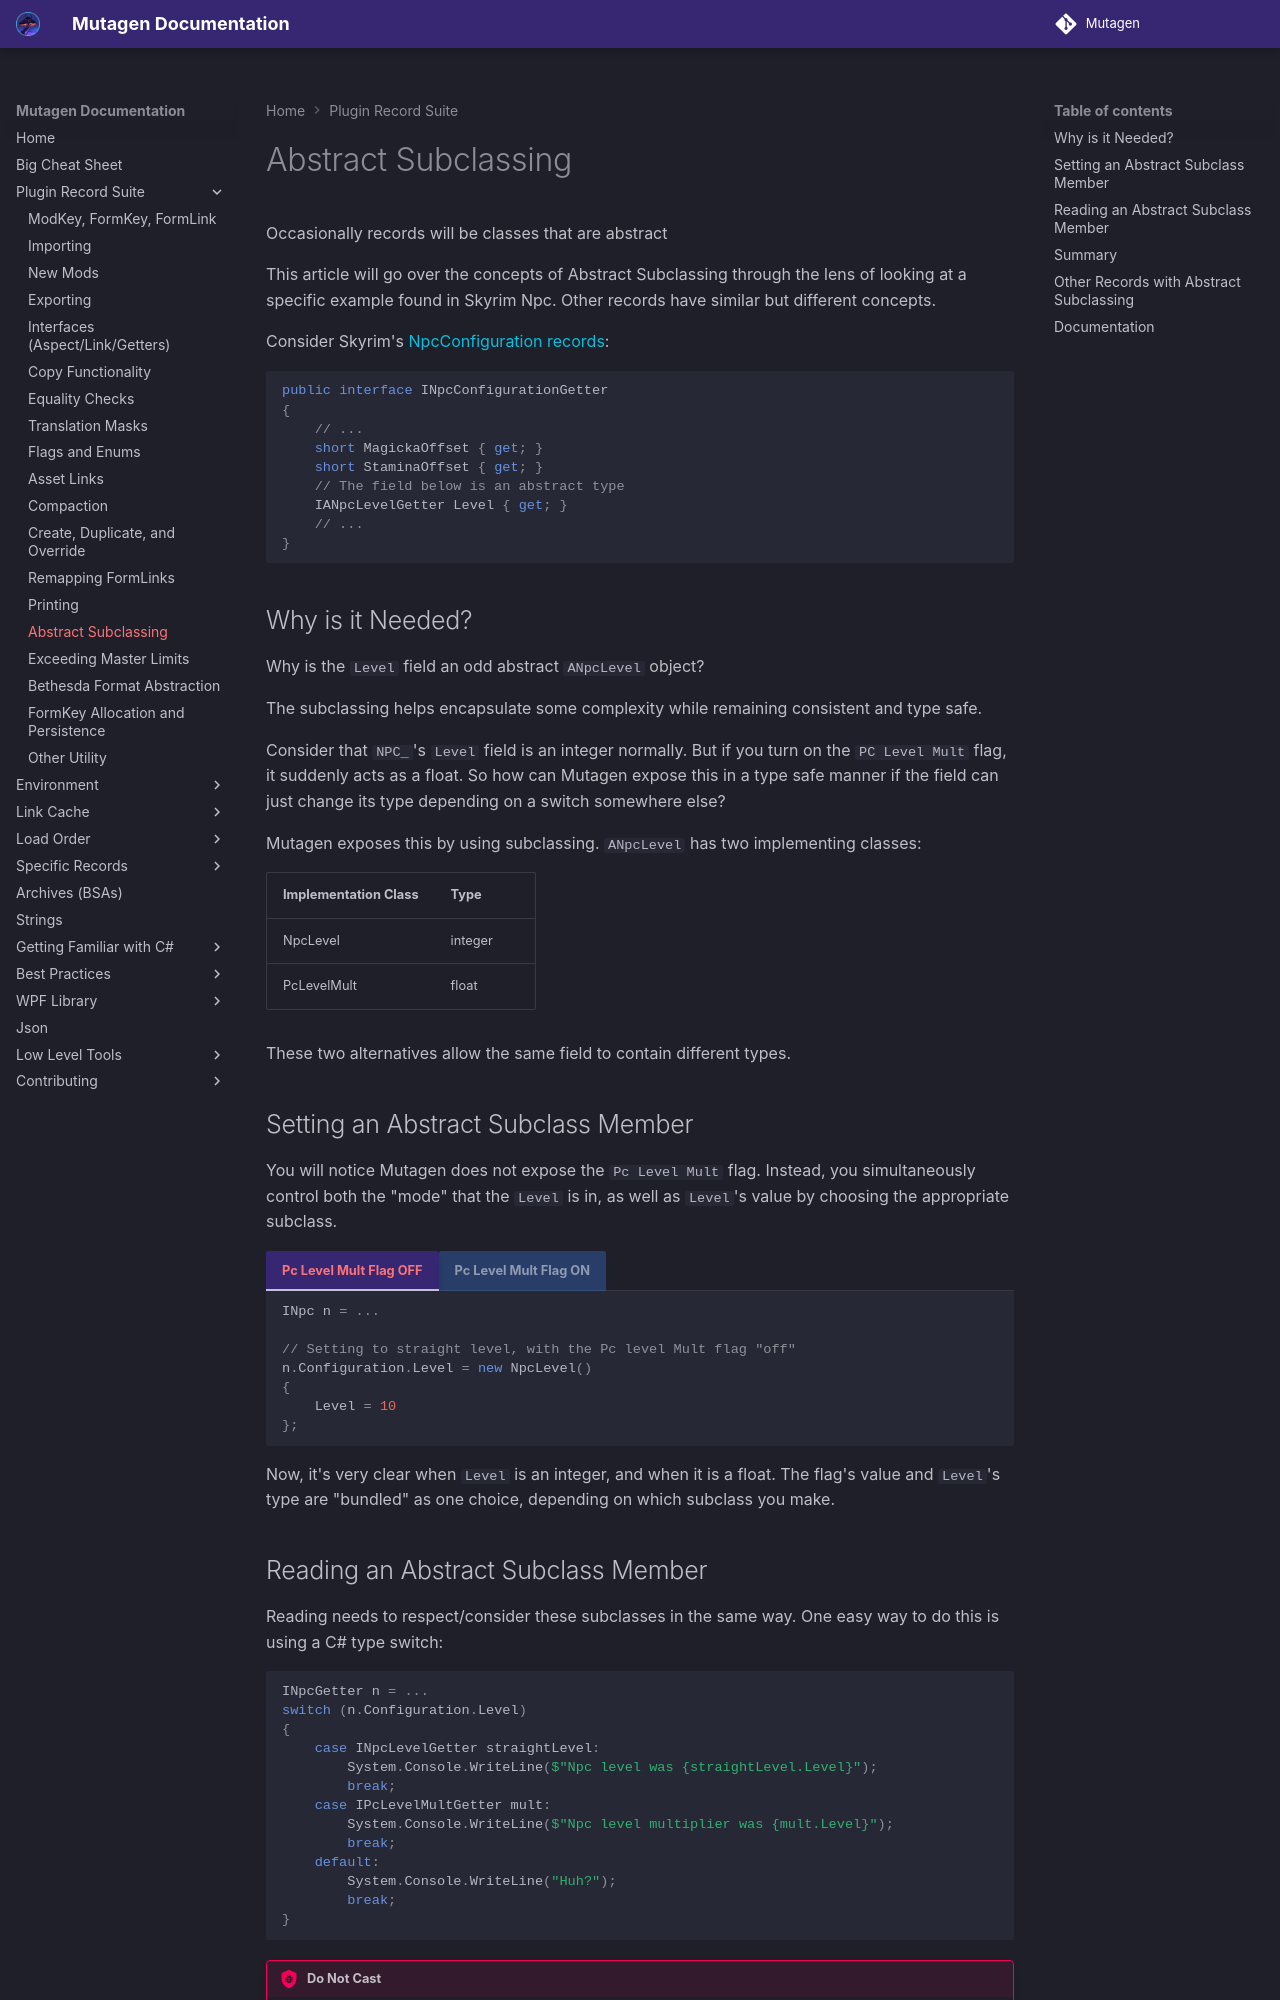

repository: Mutagen-Modding/Mutagen · page: plugins/Abstract-Subclassing/index.html · generator: mkdocs

Occasionally records will be classes that are abstract   

This article will go over the concepts of Abstract Subclassing through the lens of looking at a specific example found in Skyrim Npc.   Other records have similar but different concepts.  

Consider Skyrim's [NpcConfiguration records](https://github.com/Mutagen-Modding/Mutagen/blob/e1619008d45fb87da7b6a58acfd90553e319545c/Mutagen.Bethesda.Skyrim/Records/Major%20Records/Npc.xml#L72):

```cs
public interface INpcConfigurationGetter
{
    // ...
    short MagickaOffset { get; }
    short StaminaOffset { get; }
    // The field below is an abstract type
    IANpcLevelGetter Level { get; }
    // ...
}
```

## Why is it Needed?

Why is the `Level` field an odd abstract `ANpcLevel` object?  

The subclassing helps encapsulate some complexity while remaining consistent and type safe.

Consider that `NPC_`'s `Level` field is an integer normally.  But if you turn on the `PC Level Mult` flag, it suddenly acts as a float.   So how can Mutagen expose this in a type safe manner if the field can just change its type depending on a switch somewhere else?

Mutagen exposes this by using subclassing.  `ANpcLevel` has two implementing classes:

| Implementation Class   | Type  |
| ---    | --- |
| NpcLevel | integer |
| PcLevelMult | float |

These two alternatives allow the same field to contain different types.

## Setting an Abstract Subclass Member
You will notice Mutagen does not expose the `Pc Level Mult` flag.   Instead, you simultaneously control both the "mode" that the `Level` is in, as well as `Level`'s value by choosing the appropriate subclass.  

=== "Pc Level Mult Flag OFF"
    ```cs
    INpc n = ...

    // Setting to straight level, with the Pc level Mult flag "off"
    n.Configuration.Level = new NpcLevel()
    {
        Level = 10
    };
    ```
=== "Pc Level Mult Flag ON"
    ```cs
    INpc n = ...

    // Setting to Pc Level Mult flag "on", now with float capabilities
    n.Configuration.Level = new PcLevelMult()
    {
        Level = 2.1234f
    };
    ```

Now, it's very clear when `Level` is an integer, and when it is a float.  The flag's value and `Level`'s type are "bundled" as one choice, depending on which subclass you make.
